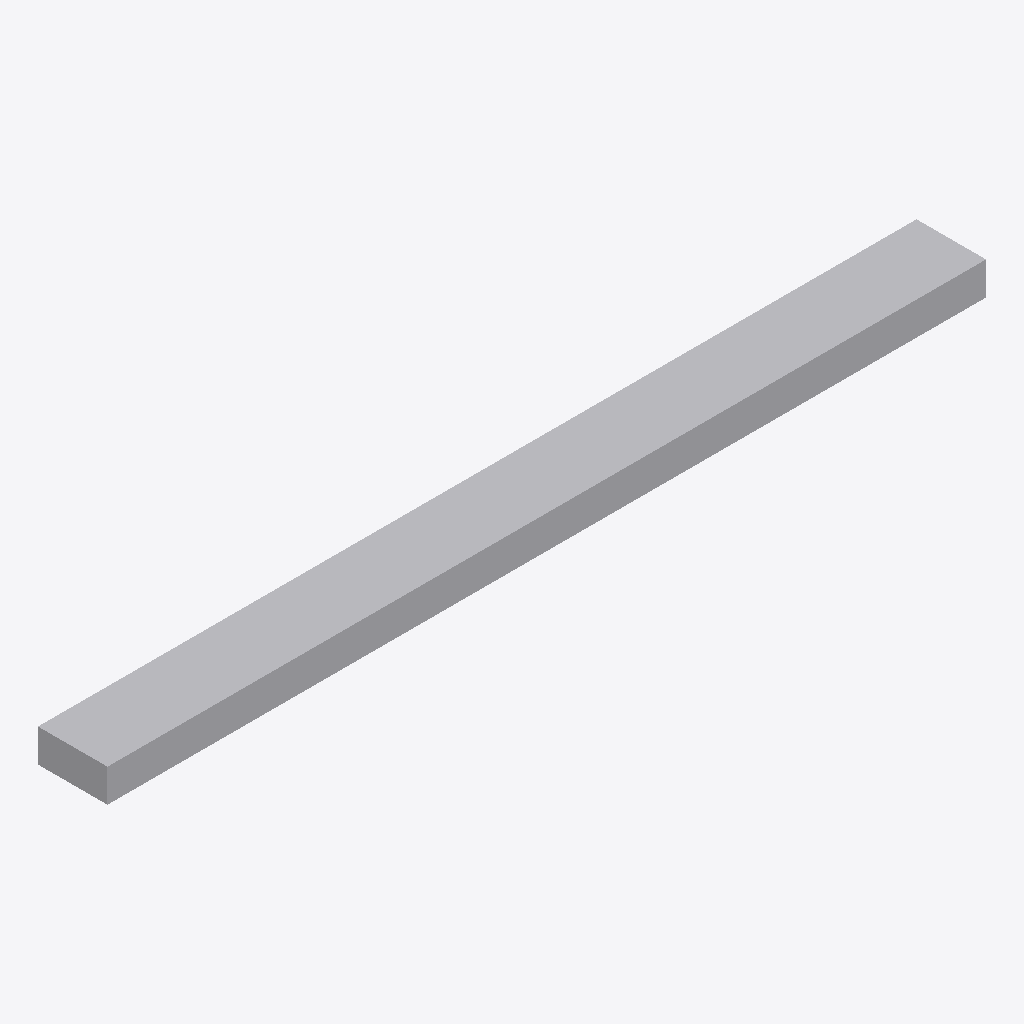
Isometric view of an IFC building model (IFC-SPF (STEP), schema IFC4X3, length unit metre), seen from the south-west, elements coloured by IFC class: 1 other element (light grey).
Extent 1.2 m × 0.1 m × 0.0 m (x, y, z). Elements (1): 1 IfcLightFixture.

HEADER;
FILE_DESCRIPTION(('ViewDefinition [CoordinationView]'),'2;1');
FILE_NAME('LM3-LGT-P010.ifc','2026-08-30T00:00:00+00:00',('OpenSourceRail'),('OpenSourceRail'),'IfcOpenShell 0.8.5','OpenSourceRail deterministic LM3 product-library','design-reference / not for construction');
FILE_SCHEMA(('IFC4X3'));
ENDSEC;
DATA;
#1=IFCPROJECT('0uE3ePymvVfwgFXAcJMcmE',$,'LM3-LGT-P010 — 1.2 m plug-in main LED lighting cassette and captive mounting kit','Design-reference geometry and assembly hierarchy only; supplier freeze, released drawings/tolerances, calculations, qualified processes and first-article tests remain mandatory.',$,$,$,(#12),#7);
#2=IFCSITE('1bHiChKyjPawB1uORjQBiI',$,'LM3 product library',$,$,#18,$,$,.ELEMENT.,$,$,$,$,$);
#3=IFCBUILDING('0tmWFev29HMv_vAYPzwNbP',$,'LM3 assembly inspection fixture',$,$,#21,$,$,.ELEMENT.,$,$,$);
#28=IFCLIGHTFIXTURE('2ejbNZWanREgiSfWVRfYdZ',$,'1.2 m plug-in main LED lighting cassette and captive mounting kit','Twenty-two identical replaceable cassettes per car eliminate field-cut strip, loose terminations, and long fragile light runs.',$,#52,#48,'LM3-LGT-P010',$);
ENDSEC;
